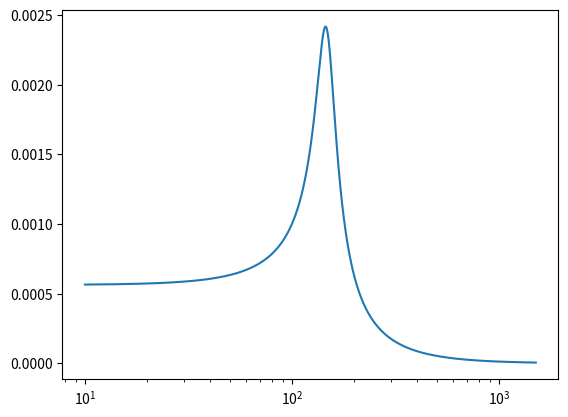

Write Python code to recreate this figure.
# This file is part of Speaker Calculator - Loudspeaker design and calculations tool
# Copyright (C) 2025 - Kerem Basaran
# https://github.com/kbasaran
__email__ = "kbasaran@gmail.com"

# Linecraft is free software: you can redistribute it and/or
# modify it under the terms of the GNU General Public License
# as published by the Free Software Foundation, either version 3
# of the License, or (at your option) any later version.

# Linecraft is distributed in the hope that it will be useful,
# but WITHOUT ANY WARRANTY; without even the implied warranty of
# MERCHANTABILITY or FITNESS FOR A PARTICULAR PURPOSE.
# See the GNU General Public License for more details.

# You should have received a copy of the GNU General Public
# License along with Speaker Calculator. If not, see <https://www.gnu.org/licenses/>

import dataclasses as dtc
from functools import cached_property
import numpy as np
import sympy as smp
import sympy.physics.mechanics as mech
from sympy.solvers import solve
from scipy import signal
import pandas as pd
from sympy.abc import t


"""
https://www.micka.de/en/introduction.php

Glossary of Symbols:

fS: Resonance frequency of driver

VAS: Volume of air having the same acoustic compliance as driver suspension

QTS: total Q of driver at fS

RE: dc resistance of driver voice coil

LE: voice-coil inductance
(it is only used for voice-coil impedance diagram)

QMS: Q of driver at fS considering driver nonelectrical losses only

QES: Q of driver at fS considering electrical resistance RE only

Rg: output resistance of source (represents any resistances between source and driver - for example resistance of crossover inductor)

QE: Q of driver at fS considering system electrical resistance RE and Rg only

QT: total Q of driver at fS including all system resistances

QL: enclosure Q at fB resulting from leakage losses

fB: resonance frequency of vented enclosure

QTC: total Q of system at fC including all system resistances

fC: resonance frequency of closed box

VB: Net internal volume of enclosure (without port volume!)

RAP: Acoustic resistance of port losses

RAL: Acoustic resistance of enclosure losses caused by leakage

RAB: Acoustic resistance of enclosure losses caused by internal energy absorption

Pe: nominal electrical input power (defined through Re): Pe=Re*(eg/(Rg+Re))2

eg: open-circuit output voltage of source
"""


"""
from another source:
    
Ql is the system's Q at Fb due to leakage losses (sealing of the cabinet, etc.).

Qa is the system's Q at Fb due to absorption losses.

Qp is the system's Q at Fb due to port losses (turbulence, viscosity, etc.).

"""

def calculate_air_mass(Sd: float) -> float:
    """
    Air mass on diaphragm; the difference between Mms and Mmd.
    m2 in, kg out
    """
    return 1.13*(Sd)**(3/2)


def calculate_Lm(Bl, Re, Mms, Sd, RHO=1.1839, c_air=(101325 * 1.401 / 1.1839)**0.5):
    "Calculate Lm@Re, 1W, 1m."
    if Sd == 0:
        return -np.inf
    elif Sd < 0:
        raise RuntimeError("Surface ares cannot have a negative value: " + Sd)

    w_ref = 10**-12
    I_1W_per_m2 = RHO * Bl**2 * Sd**2 / c_air / Re / Mms**2 / 2 / np.pi
    P_over_I_half_space = 1/2/np.pi  # m²
    return 10 * np.log10(I_1W_per_m2 * P_over_I_half_space / w_ref)


def calculate_coil_to_bottom_plate_clearance(Xpeak):
    """
    Proposed clearance for given Xpeak value.

    All values in basic SI units.
    """
    proposed_clearance = 1e-3 + (Xpeak - 3e-3) / 5
    return Xpeak + proposed_clearance


def calculate_SPL(settings: object, xty: tuple, Sd: float):
    # SPL calculation with simplified radiation impedance * acceleration
    # xty: RMS velocity of the disc along its axis, per frequency
    a = np.sqrt(Sd/np.pi)  # piston radius
    freqs = np.array(xty[0]).flatten()
    p0 = 0.5 * 1j * freqs*2*np.pi * settings.RHO * a**2 * np.array(xty[1]).flatten()
    pref = 2e-5
    SPL = 20*np.log10(np.abs(p0)/pref)
    return freqs, SPL


@dtc.dataclass
class Wire:
    name: str
    wire_type: str
    nominal_size: float
    shape: str
    w_avg: float
    h_avg: float
    w_max: float
    resistance: float  # ohm/m
    mass_density: float  # kg/m
    notes: str
    
    def __post_init__(self):
        self.shape = self.shape.lower()


@dtc.dataclass
class Coil:
    carrier_OD: float
    wire: Wire
    N_windings: tuple
    w_stacking_coef: float
    
    def _calc_turn_radius_per_layer(self):
        turn_radii_wire_center_to_axis = list()
        for i_layer in range(len(self.N_windings)):
            if i_layer == 0:
                turn_radii_wire_center_to_axis.append(
                    self.carrier_OD/2 + self.wire.w_avg/2
                    )
            else:
                turn_radii_wire_center_to_axis.append(
                    self.carrier_OD/2 + self.wire.w_avg/2
                    + (self.w_stacking_coef * i_layer * self.wire.w_avg)
                    )
        return turn_radii_wire_center_to_axis

    def total_wire_length(self):
        wire_length_per_layer = [2 * np.pi * radius * self.N_windings[i_layer] for i_layer, radius in enumerate(self.turn_radii)]
        return sum(wire_length_per_layer)

    def __post_init__(self):
        if not all([i > 0 for i in self.N_windings]):
            raise RuntimeError("Coil has layers with 0 windings.")
        self.turn_radii = self._calc_turn_radius_per_layer()
        self.N_layers = len(self.N_windings)
        self.h_winding = self.wire.h_avg * self.N_windings[0]
        self.mass = self.total_wire_length() * self.wire.mass_density
        self.Re = self.total_wire_length() * self.wire.resistance
        
        self.w_max = self.wire.w_max * (1 + (self.N_layers - 1) * self.w_stacking_coef)
        self.w_nom = self.wire.w_avg * (1 + (self.N_layers - 1) * self.w_stacking_coef)

        self.OD_nom = 2 * self.turn_radii[-1] + self.wire.w_avg
        self.OD_max = self.carrier_OD + 2 * self.w_max

        self.name = (str(self.N_layers) + "L " + self.wire.name).strip()
        section_total_area = self.w_nom * self.h_winding
        if self.wire.shape == "circular":
            section_conductor_area = self.wire.nominal_size**2 * np.pi / 4 * sum(self.N_windings)
            self.fill_ratio = section_conductor_area / section_total_area
        elif self.wire.shapre == "rectangular":
            section_conductor_area = self.wire.nominal_size**2 * sum(self.N_windings)
            self.fill_ratio = section_conductor_area / section_total_area
        else:
            self.fill_ratio = np.nan
            raise ValueError("Unrecognized shape definition for wire {self.wire.name}: {self.wire.shape}")

    def get_summary(self) -> str:
        "Summary in markup language."
        summary = (f"{self.wire.name}"
                   "<br></br>"
                   f"{self.wire.shape[0].upper() + self.wire.shape[1:]}      {sum(self.N_windings)} windings"
                   "  \n"
                   f"L<sub>total</sub>: {self.total_wire_length():.3g} m      "
                   f"h<sub>nom</sub> : {self.h_winding * 1000:.4g} mm"
                   "<br></br>"
                   f"w<sub>nom</sub> : {self.w_nom*1e3:.4g} mm      w<sub>max</sub> : {self.w_max*1e3:.4g} mm"
                   "<br></br>"
                   f"OD<sub>nom</sub> : {self.OD_nom*1e3:.4g} mm      OD<sub>max</sub> : {self.OD_max*1e3:.4g} mm"
                   "  \n"
                   f"Windings per layer: {self.N_windings}"
                   "<br></br>"
                   f"Fill ratio: {self.fill_ratio * 100:.3g} %"
                   )
        return summary


def wind_coil(wire: Wire,
              N_layers: int,
              w_stacking_coef: float,
              carrier_OD: float,
              h_winding_target: float,
              reduce_per_layer: float,
              ) -> Coil:
    "Create coil object based on given data."

    def N_winding_for_single_layer(i_layer: int) -> int:
        "Calculate the number of windings that fit on one layer of coil."
        # 1 winding less on each stacked layer if stacking coefficient is less than or equal to 0.9
        n_winding = h_winding_target / wire.h_avg - i_layer * reduce_per_layer
        return int(round(n_winding))

    N_windings = [N_winding_for_single_layer(i_layer) for i_layer in range(N_layers)]
    if any([N_winding < 1 for N_winding in N_windings]):
        raise ValueError("Some layers were impossible")

    return Coil(carrier_OD, wire, N_windings, w_stacking_coef)


def calculate_voltage(excitation_value, excitation_type, Re=None, Rnom=None):
    "Simplify electrical input definition to a voltage value."
    match excitation_type:

        case "Wn":
            if not Rnom:
                raise ValueError("Need to provide nominal impedance to calculate Wn")
            else:
                input_voltage = (excitation_value * Rnom) ** 0.5

        case "W":
            if not Re:
                raise ValueError("Need to provide Re to calculate W")
            else:
                input_voltage = (excitation_value * Re) ** 0.5

        case "V":
            input_voltage = excitation_value

        case _:
            raise ValueError("excitation type must be one of (V, W, Wn)")

    return input_voltage


@dtc.dataclass
class Motor:
    coil: Coil
    Bavg: float
    h_top_plate: float = None
    t_former : float = None
    airgap_clearance_inner: float = None
    airgap_clearance_outer: float = None
    h_former_under_coil: float = None

    """
    Coil and motor parameters of speaker.

    Parameters
    ----------
    coil : Coil
        Coil winding object.
    Bavg : float
        Average magnetic field on the total height of coil in rest position.
    """
    def get_summary(self) -> str:
        "Summary in markup language."
        summary = (
            "### Motor"
            "<br></br>"
            f"Overhang : {(self.coil.h_winding - self.h_top_plate) *500:.4g} mm"
            "<br></br>"
            f"OD<sub>pole piece</sub> : {(self.coil.carrier_OD - 2 * (self.t_former + self.airgap_clearance_inner)) * 1000:.4g} mm      "
            f"ID<sub>top plate</sub> : {(self.coil.OD_max + 2 * self.airgap_clearance_outer) * 1000:.4g} mm"
            
            "<br/>  \n"
            "#### Coil<br></br>"
            f"{self.coil.get_summary()}"
            )

        return summary


@dtc.dataclass
class SpeakerDriver:
    """
    Speaker driver class.
    Mostly to carry data. It also does some Thiele & Small calculations.
    Does not make frequency dependent calculations such as SPL, Impedance.
    """
    settings: object
    fs: float
    Sd: float
    Qms: float
    Bl: float = None  # provide only if motor is None
    Re: float = None  # provide only if motor is None
    Mms: float = None  # provide only if both motor and Mmd are None
    Mmd: float = None  # provide only if both motor and Mms are None
    motor: None | Motor = None  # None or 'Motor' instance
    dead_mass: float = None  # provide only if motor is 'Motor' instance
    Rs: float = 0  # resistance between the coil and the speaker terminals (leadwire etc.). provide only if motor is 'Motor' instance.
    Xpeak: float = None

    def __post_init__(self):
        if self.motor is None and self.Rs != 0:
            raise RuntimeError("Do not define leadwire resistance Rs when Re is already defined.")
        if isinstance(self.motor, Motor) and self.dead_mass is not None:
            available_from_Motor_object = ("Bl", "Re")
            if not all([getattr(self, val) is None for val in available_from_Motor_object]):
                raise RuntimeError("These attributes should not be specified when motor is already specified:"
                                   f"\n{available_from_Motor_object}")
            self.Bl = self.motor.coil.total_wire_length() * self.motor.Bavg
            self.Re = self.motor.coil.Re + self.Rs

        # derived parameters
        # Mms and Mmd
            try:
                if "Mms" in locals().keys():
                    raise RuntimeError("Double definition. 'Mms' should not be defined in object instantiation"
                                       " when 'motor' is already defined.")
                self.Mmd = self.dead_mass + self.motor.coil.mass
                self.Mms = self.Mmd + calculate_air_mass(self.Sd)
            except NameError:
                raise RuntimeError("Unable to calculate 'Mms' and/or 'Mmd' with known parameters.")
        elif self.Mms is not None:
            if self.Mmd is not None:
                raise RuntimeError("Not allowed to define both Mmd and Mms in 'SpeakerDriver' object instantion.")
            self.Mmd = self.Mms - calculate_air_mass(self.Sd)
        elif self.Mmd is not None:
            self.Mms = self.Mmd + calculate_air_mass(self.Sd)
        else:
            raise ValueError("Insufficient parameters. Define [motor, dead_mass], Mmd or Mms.")
        
        self.Kms = self.Mms * (self.fs * 2 * np.pi)**2
        self.Rms = (self.Mms * self.Kms)**0.5 / self.Qms
        self.Ces = self.Bl**2 / self.Re
        self.Qts = (self.Mms * self.Kms)**0.5 / (self.Rms + self.Ces)
        self.Qes = (self.Mms * self.Kms)**0.5 / self.Ces
        zeta_speaker = 1 / 2 / self.Qts
        self.fs_damped = self.fs * (1 - 2 * zeta_speaker**2)**0.5  # complex number if overdamped system
        self.Lm = calculate_Lm(self.Bl, self.Re, self.Mms, self.Sd, self.settings.RHO, self.settings.c_air)  # sensitivity per W@Re
        self.Vas = self.settings.Kair / self.Kms * self.Sd**2

    def get_summary_old(self) -> list:
        "Give a summary for acoustical and mechanical properties as two items of a list."
        
        # Make a string for acoustical summary
        summary_ace = f"Re: {self.Re:.3g} ohm    Lm: {self.Lm:.2f} dBSPL    Bl: {self.Bl:.4g} Tm"
        summary_ace += f"\nQts: {self.Qts:.3g}    Qes: {self.Qes:.3g}"
        if np.iscomplex(self.fs_damped):
            summary_ace += "    (overdamped)"
        summary_ace += f"\nKms: {self.Kms / 1000:.4g} N/mm    Rms: {self.Rms:.3g} kg/s    Mms/Mmd: {self.Mms*1000:.4g}/{self.Mmd*1000:.4g} g"
        if self.motor is not None:
            summary_ace += f"\nWindings: {self.motor.coil.mass*1000:.4g} g"

        summary_ace += f"\nXpeak: {self.Xpeak*1000:.3g} mm    Bl²/Re: {self.Bl**2/self.Re:.3g} N²/W"

        # Make a string for mechanical summary
        summary_mec = ""
        if self.motor is not None:
            Xmech = calculate_coil_to_bottom_plate_clearance(self.Xpeak)
            summary_mec = f"Minimum {Xmech*1000:.3g} mm clearance under coil recommended"

        return "\n\n".join(["<b>Speaker driver</b>\n", summary_ace, summary_mec])

    def get_summary(self) -> str:
        "Summary in markup language."
        summary = ("## Speaker unit"
                   "<br></br>"
                   f"L<sub>m</sub> : {self.Lm:.2f} dBSPL      "
                   f"R<sub>e</sub> : {self.Re:.2f} ohm"
                   "<br></br>"
                   f"Bl : {self.Bl:.4g} Tm      "
                   f"Bl²/R<sub>e</sub> : {self.Bl**2/self.Re:.3g} N²/W"
                   "<br></br>"
                   f"Q<sub>es</sub> : {self.Qes:.3g}      "
                   f"Q<sub>ts</sub> : {self.Qts:.3g}"
                   
                   "<br/>  \n"
                   f"#### Mass and suspension"
                   "<br></br>"
                   f"M<sub>ms</sub> : {self.Mms*1000:.4g} g      "
                   f"M<sub>md</sub> : {self.Mmd*1000:.4g} g"
                   "<br></br>"
                   f"K<sub>ms</sub> : {self.Kms / 1000:.4g} N/mm      "
                   f"R<sub>ms</sub> : {self.Rms:.4g} kg/s"

                   "<br/>  \n"
                   "#### Displacement"
                   "<br></br>"
                   f"X<sub>peak</sub> : {self.Xpeak*1000:.3g} mm"
                   )

        if self.motor is not None:
            Xcrash = calculate_coil_to_bottom_plate_clearance(self.Xpeak)
            summary += f"      X<sub>crash</sub> : {Xcrash*1000:.3g} mm (recomm.)"
            summary += "<br/>  \n"
            summary += self.motor.get_summary()

        return summary


@dtc.dataclass
class Enclosure:
    # All units are SI
    settings: object
    Vb: float
    Qa: float
    Ql: float = np.inf

    def K(self, Sd):
        return Sd**2 * self.settings.Kair / self.Vb

    def R(self, Sd, Mms, Kms):
        return ((Kms + self.K(Sd)) * Mms)**0.5 / self.Qa + ((Kms + self.K(Sd)) * Mms)**0.5 / self.Ql

    def Vba(self):  # acoustical volume higher than actual due to internal damping
        # below formula is shown in GUI tooltip. Update tooltip if modifiying.
        return self.Vb * (0.94/self.Qa + 1)  # based on results from UniBox. Original source of formula not found.


@dtc.dataclass
class ParentBody:
    # All units are SI
    m: float
    k: float
    c: float

    def zeta(self, coupled_masses=0):
        # damping ratio
        return self.c / 2 / ((self.m + coupled_masses) * self.k)**0.5

    def Q(self, coupled_masses=0):
        if self.c > 0:
            return 1 / 2 / self.zeta(coupled_masses)
        else:
            return np.inf

    def f(self, coupled_masses=0):
        # undamped natural frequency a.k.a. resonance frequency
        f2_undamped = 1 / 2 / np.pi * (self.k / (self.m + coupled_masses))**0.5
        # f2_damped = f2_undamped * (1 - 2 * self.zeta()**2)**0.5
        # if np.iscomplex(f2_damped):
        #     f2_damped = None
        return f2_undamped



@dtc.dataclass
class PassiveRadiator:
    # All units are SI
    m: float  # without coupled air mass
    k: float
    c: float
    Spr: float  # surface area
    direction: int = 1

        
    def m_s(self):
        # passive radiator with coupled air mass included
        return self.m + calculate_air_mass(self.Sp)
    
    def f(self):
        return 1 / 2 / np.pi * (self.k / self.m_s())**0.5

    def Q(self):
        return (self.k * self.m_s())**0.5 / self.c
                

def make_state_matrix_A(state_vars, state_diffs, sols):
    # State matrix

    matrix = []
    for state_diff in state_diffs:
        # Each row corresponds to the differential of a state variable
        # as listed in state_diffs
        # e.g. x1_t, x1_tt, x2_t, x2_tt

        # find coefficients of each state variable
        if state_diff in state_vars:
            coeffs = [int(state_vars[i] == state_diff) for i in range(len(state_vars))]
        else:
            coeffs = [sols[state_diff].coeff(state_var) for state_var in state_vars]

        matrix.append(coeffs)

    return smp.Matrix(matrix)


def make_state_matrix_B(state_diffs, input_vars, sols):
    # Input matrix

    matrix = []
    for state_diff in state_diffs:
        # Each row corresponds to the differential of a state variable
        # as listed in state_diffs
        # e.g. x1_t, x1_tt, x2_t, x2_tt

        # find coefficients of each state variable
        coeffs = [sols[state_diff].coeff(input_var) for input_var in input_vars]

        matrix.append(coeffs)

    return smp.Matrix(matrix)


@dtc.dataclass
class SpeakerSystem:
    speaker: SpeakerDriver
    Rs: float = 0  # series electrical resistance to the speaker terminals.
                    # may be inside the amp or in the cables to the speaker terminals
    enclosure: None | Enclosure = None
    parent_body: None | ParentBody = None
    passive_radiator: None | PassiveRadiator = None

    def __post_init__(self):
        self.settings = self.speaker.settings
        self._build_symbolic_ss_model()
        self.update_values()

    def _build_symbolic_ss_model(self):
        # Static symbols
        Mms, M2, Mpr = smp.symbols("M_ms, M_2, M_pr", real=True, positive=True)
        Kms, K2, Kpr = smp.symbols("K_ms, K_2, K_pr", real=True, positive=True)
        Rms, R2, Rpr = smp.symbols("R_ms, R_2, R_pr", real=True, positive=True)
        P0, gamma, Vba, Qa, Ql = smp.symbols("P_0, gamma, V_ba, Q_a, Q_l", real=True, positive=True)
        Sd, Spr, Bl, Re, R_serial = smp.symbols("S_d, S_pr, Bl, R_e, R_serial", real=True, positive=True)
        dir_pr = smp.symbols("direction_pr")
        has_housing = smp.symbols("has_housing")
        # Direction coefficient for passive radiator
        # 1 if same direction with speaker, 0 if orthogonal, -1 if reverse direction

        # Dynamic symbols
        x1, x2 = mech.dynamicsymbols("x(1:3)")
        xpr = mech.dynamicsymbols("x_pr")
        Vsource = mech.dynamicsymbols("V_source", real=True)

        # Derivatives
        x1_t, x1_tt = smp.diff(x1, t), smp.diff(x1, t, t)
        x2_t, x2_tt = smp.diff(x2, t), smp.diff(x2, t, t)
        xpr_t, xpr_tt = smp.diff(xpr, t), smp.diff(xpr, t, t)

        # define state space system
        eqns = [    

                (- Mms * x1_tt
                 - Rms*(x1_t - x2_t) - Kms*(x1 - x2)
                 - has_housing * P0 * gamma / Vba * (Sd * x1 + Spr * xpr) * Sd
                 + (Vsource - Bl*(x1_t - x2_t)) / (R_serial + Re) * Bl
                 ),

                (- M2 * x2_tt - R2 * x2_t - K2 * x2
                 - Rms*(x2_t - x1_t) - Kms*(x2 - x1)
                 + has_housing * P0 * gamma / Vba * (Sd * x1 + Spr * xpr) * Sd
                 + has_housing * P0 * gamma / Vba * (Sd * x1 + Spr * xpr) * Spr * dir_pr  # this is causing issues on systems with no pr but yes enclosure
                 - (Vsource - Bl*(x1_t - x2_t)) / (R_serial + Re) * Bl
                 ),

                (- Mpr * xpr_tt - Rpr * xpr_t - Kpr * xpr
                 - has_housing * P0 * gamma / Vba * (Sd * x1 + Spr * xpr) * Spr
                 ),
                
                ]

        state_vars = [x1, x1_t, x2, x2_t, xpr, xpr_t]  # state variables
        input_vars = [Vsource]  # input variables
        state_diffs = [var.diff() for var in state_vars]  # state differentials

        # dictionary of all sympy symbols used in model
        self.symbols = {key: val for (key, val) in locals().items() if isinstance(val, smp.Symbol)}
        
        # solve for state differentials
        # this is a heavy task and slow
        sols = solve(eqns, [var for var in state_diffs if var not in state_vars], as_dict=True)  # heavy task, slow
        if len(sols) == 0:
            raise RuntimeError("No solution found for the equation.")

        # correction to exact variables in solutions
        sols[x1_t] = x1_t
        sols[x2_t] = x2_t
        sols[xpr_t] = xpr_t
        
        # ---- SS model with symbols
        A_sym = make_state_matrix_A(state_vars, state_diffs, sols)  # system matrix
        B_sym = make_state_matrix_B(state_diffs, input_vars, sols)  # input matrix
        C = dict()  # one per state variable -- scipy state space supports only a rank of 1 for output
        for i, state_var in enumerate(state_vars):
            C[state_var] = np.eye(len(state_vars))[i]
        D = np.zeros(1)  # no feedforward
        
        self._symbolic_ss = {"A": A_sym,  # system matrix
                             "B": B_sym,  # input matrix
                             "C": C,  # output matrices dictionary, one per state variable
                             "D": D,  # feedforward
                             "state_vars": state_vars,
                            }

    def _get_parameter_names_to_values(self) -> dict:
        "Get a dictionary of all the parameters related to the speaker system"
        "key: symbol variable name, val: value"

        parameter_names_to_values = {

            "Mms": self.speaker.Mms,
            "Kms": self.speaker.Kms,
            "Rms": self.speaker.Rms,
            "Sd": self.speaker.Sd,
            "Bl": self.speaker.Bl,
            "Re": self.speaker.Re,

            "M2": np.inf if self.parent_body is None else self.parent_body.m,
            "K2": np.inf if self.parent_body is None else self.parent_body.k,
            "R2": np.inf if self.parent_body is None else self.parent_body.c,

            "Mpr": np.inf if self.passive_radiator is None else self.passive_radiator.m,
            "Kpr": np.inf if self.passive_radiator is None else self.passive_radiator.k,
            "Rpr": np.inf if self.passive_radiator is None else self.passive_radiator.c,
            "Spr": 1e-99 if self.passive_radiator is None else self.passive_radiator.Spr,
            "dir_pr": 0 if self.passive_radiator is None else self.passive_radiator.direction,

            "Vba": 1e99 if self.enclosure is None else self.enclosure.Vba(),
            "Qa": 1e99 if self.enclosure is None else self.enclosure.Qa,
            "Ql": 1e99 if self.enclosure is None else self.enclosure.Ql,
            "has_housing": 0 if self.enclosure is None else 1,

            "P0": self.settings.P0,
            "gamma": self.settings.GAMMA,

            "R_serial": self.Rs,

            }

        return parameter_names_to_values

    def get_symbols_to_values(self):
        # Dictionary with sympy symbols as keys and values as values
        parameter_names_to_values = self._get_parameter_names_to_values()
        return {symbol: parameter_names_to_values[name] for name, symbol in self.symbols.items()}

    def update_values(self, **kwargs):
        # ---- Use kwargs to update attributes of the object 'self'

        dataclass_field_names = [dataclass_field.name for dataclass_field in dtc.fields(self)]
        for key, val in kwargs.items():
            if key in dataclass_field_names:
                setattr(self, key, val)  # set the attributes of self object with value in kwargs
            else:
                raise KeyError("Not familiar with key '{key}'")

        # Update scalars
        self.R_sys = self.speaker.Re + self.Rs

        # ---- Substitute values into system matrix and input matrix
        symbols_to_values = self.get_symbols_to_values()
        A = np.array(self._symbolic_ss["A"].subs(symbols_to_values)).astype(float)
        B = np.array(self._symbolic_ss["B"].subs(symbols_to_values)).astype(float)


        # ---- Updates in relation to enclosure
        if isinstance(self.enclosure, Enclosure):
            zeta_boxed_speaker = (self.enclosure.R(self.speaker.Sd, self.speaker.Mms, self.speaker.Mms) \
                                  + self.speaker.Rms + self.speaker.Bl**2 / self.speaker.Re) \
                / 2 / ((self.speaker.Kms+self.enclosure.K(self.speaker.Sd)) * self.speaker.Mms)**0.5

            fb_undamped = 1 / 2 / np.pi * ((self.speaker.Kms+self.enclosure.K(self.speaker.Sd)) / self.speaker.Mms)**0.5

            fb_damped = fb_undamped * (1 - 2 * zeta_boxed_speaker**2)**0.5
            if np.iscomplex(fb_damped):  # means overdamped I think
                fb_damped = np.nan

            self.fb = fb_undamped
            self.Qtc = np.inf if zeta_boxed_speaker == 0 else 1 / 2 / zeta_boxed_speaker

        else:
            self.fb = np.nan
            self.Qtc = np.nan


        # ---- Updates in relation to passive radiator
        if isinstance(self.parent_body, ParentBody):
            # Zeta is damping ratio. It is not damping coefficient (c) or quality factor (Q).
            # Zeta = c / 2 / (k*m)**0.5)
            # Q = (k*m)**0.5 / c
            zeta2_free = self.parent_body.c / 2 / ((self.speaker.Mms + self.parent_body.m) * self.parent_body.k)**0.5
            if self.parent_body.c > 0:
                q2_free = 1 / 2 / zeta2_free
            elif self.parent_body.c == 0:
                q2_free = np.inf
            else:
                raise ValueError(f"Invalid value for parent_body.c: {self.parent_body.c}")

            # assuming relative displacement between x1 and x2 are zero
            # i.e. blocked speaker
            f2_undamped = 1 / 2 / np.pi * (self.parent_body.k / (self.speaker.Mms + self.parent_body.m))**0.5

            f2_damped = f2_undamped * (1 - 2 * zeta2_free**2)**0.5
            if np.iscomplex(f2_damped):  # means overdamped
                f2_damped = np.nan

            self.f2 = f2_undamped
            self.Q2 = q2_free

        else:
            self.f2 = np.nan
            self.Q2 = np.nan
            # make system coefficients related to x2 and x2_t zero
            A[2:4, :] = 0
            A[:, 2:4] = 0
            B[2:4] = 0

        # ---- Update passive radiator related attributes
        if isinstance(self.passive_radiator, PassiveRadiator):
            print("PR lumped calculations not ready yet")
        else:
            # make system coefficients related to xpr and xpr_t zero
            A[4:6, :] = 0
            A[:, 4:6] = 0
            B[4:6] = 0

        # ---- Build ss models
        self.ss_models = dict()
        for state_var in self._symbolic_ss["state_vars"]:
            self.ss_models[repr(state_var)] = signal.StateSpace(A,
                                                                B,
                                                                self._symbolic_ss["C"][state_var],
                                                                self._symbolic_ss["D"],
                                                                )
    def get_summary(self) -> str:
        "Summary in markup language."
        summary = self.speaker.get_summary()

        summary += ("<br/>  \n"
                    "## System"
                    "<br></br>"
                    f"R<sub>sys</sub> : {self.R_sys:.2f} ohm"
                   )

        if isinstance(self.enclosure, Enclosure):
            summary += (
                "<br/>  \n"
                "### Enclosure"
                "<br></br>"
                f"Q<sub>tc</sub>: {self.Qtc:.3g}      f<sub>b</sub>: {self.fb:.4g} Hz"
                "<br></br>"
                f"K<sub>enc,s</sub>: {self.enclosure.K(self.speaker.Sd):.4g} N/mm"
                )
            if isinstance(self.passive_radiator, PassiveRadiator):
                summary += "      K<sub>enc,pr</sub>: {self.enclosure.K(self.passive_radiator.Spr):.4g} N/mm"
            
        if isinstance(self.parent_body, ParentBody):
            coupled_masses = self.speaker.Mmd + getattr(self.passive_radiator, "m", 0)
            summary += (
                "<br/>  \n"
                "### Parent body"
                "\n"
                "##### Coupled child masses"
                "<br></br>"
                f"Q<sub>pb,c</sub>: {self.parent_body.Q(coupled_masses):.4g}      f<sub>pb,c</sub>: {self.parent_body.f(coupled_masses):.4g} Hz"
                "\n"
                "##### Decoupled child masses"
                "<br></br>"
                f"Q<sub>pb</sub>: {self.parent_body.Q():.4g}      f<sub>pb</sub>: {self.parent_body.f():.4g} Hz"
                )

        return summary

    def power_at_Re(self, Vspeaker):
        # Calculation of power at Re for given voltage at the speaker terminals
        return Vspeaker**2 / self.Re
    
    def get_displacements(self, V_source, freqs: np.array) -> dict:
        # Voltage argument given in RMS
        # outputs in mm
        disps = dict()
        w = 2 * np.pi * np.array(freqs)

        x1 = signal.freqresp(self.ss_models["x1(t)"], w=w)[1] * V_source

        disps["Diaphragm, RMS, absolute"] = x1 * 1e3
        disps["Diaphragm, peak, absolute"] = x1 * 2**0.5 * 1e3

        if self.parent_body is not None:  # in fact, better return these even when no parnt_body, and filter in plotting
            x2 = signal.freqresp(self.ss_models["x2(t)"], w=w)[1] * V_source
            disps["Parent body, RMS, absolute"] = x2 * 1e3
            disps["Diaphragm, RMS, relative to parent"] = (x1 - x2) * 1e3
            disps["Diaphragm, peak, relative to parent"] = (x1 - x2) * 2**0.5 * 1e3
            # disps["Parent body, peak, absolute"] = x2 * 2**0.5 * 1e3

        if self.passive_radiator is not None:  # remove later and return always
            xpr = signal.freqresp(self.ss_models["x_pr(t)"], w=w)[1] * V_source
            disps["PR/vent, RMS, absolute"] = xpr * 1e3
            disps["PR/vent, peak, absolute"] = xpr * 2**0.5 * 1e3
            if self.parent_body is not None:
                disps["PR/vent, RMS, relative to parent"] = (xpr - x2) * 1e3
                disps["PR/vent, peak, relative to parent"] = (xpr - x2) * 2**0.5 * 1e3
                
        return disps

    def get_velocities(self, V_source, freqs: np.array) -> dict:
        # Voltage argument given in RMS
        # outputs in m/s
        velocs = dict()
        w = 2 * np.pi * np.array(freqs)

        x1_t = signal.freqresp(self.ss_models["Derivative(x1(t), t)"], w=w)[1] * V_source
        velocs["Diaphragm, RMS, absolute"] = x1_t

        if self.parent_body is not None:  # remove later and return always
            x2_t = signal.freqresp(self.ss_models["Derivative(x2(t), t)"], w=w)[1] * V_source
            velocs["Parent body, RMS, absolute"] = x2_t
            velocs["Diaphragm, RMS, relative to parent"] = x1_t - x2_t

        if self.passive_radiator is not None:  # remove later and return always
            xpr_t = signal.freqresp(self.ss_models["Derivative(x_pr(t), t)"], w=w)[1] * V_source
            velocs["PR/vent, RMS, absolute"] = xpr_t
            if self.parent_body is not None:
                velocs["PR/vent, RMS, relative to parent"] = xpr_t - x2_t
        
        return velocs

    def get_accelerations(self, V_source, freqs: np.array) -> dict:
        # Voltage argument given in RMS
        # outputs in m/s
        velocs = self.get_velocities(V_source, freqs)
        w = 2 * np.pi * np.array(freqs)

        return {key: arr.flatten() * 1j * w for key, arr in velocs.items()}
    
    def get_Z(self, freqs):
        imps = dict()
        velocs = self.get_velocities(1, freqs)

        # relative velocity of coil (x1) to magnetic field (parent body, x2)
        if self.parent_body is None:
            x1t_relative_x2t = velocs["Diaphragm, RMS, absolute"]
        else:
            x1t_relative_x2t = velocs["Diaphragm, RMS, relative to parent"]

        imps["Impedance speaker"] = self.R_sys / (1 - self.speaker.Bl * x1t_relative_x2t) - self.Rs  # speaker only
        if self.Rs > 0:  # remove later and return always
            imps["Impedance incl. source, cables"] = imps["Impedance speaker"] + self.Rs
    
        return imps

    def get_forces(self, V_source, freqs: np.array) -> dict:
        # Voltage argument given in RMS
        # force coil means force generated by coil
        # force speaker means force generated by speaker (inertial forces)
        forces = dict()
        velocs = self.get_velocities(V_source, freqs)
        accs_abs = {key: np.abs(val) for key, val in self.get_accelerations(V_source, freqs).items()}

        # relative velocity of coil (x1) to magnetic field (parent body, x2)
        if self.parent_body is None:
            x1t_relative_x2t = velocs["Diaphragm, RMS, absolute"]
        else:
            x1t_relative_x2t = velocs["Diaphragm, RMS, relative to parent"]

        force_coil = self.speaker.Bl * np.real(V_source - self.speaker.Bl * x1t_relative_x2t) / self.R_sys
        force_speaker = accs_abs["Diaphragm, RMS, absolute"] * self.speaker.Mms  # inertial force
        
        
        # I AM COMPLETELY LOOST HERE #

        forces = {}
        forces["Lorentz force"] = force_coil
        forces["Force from speaker to parent body"] = - force_speaker
        # forces["Reaction force from reference frame"] = force_speaker
        # forces["Reaction force from reference frame"] = force_speaker
        
        if self.passive_radiator is not None:
            force_pr = accs_abs["PR/vent, RMS, absolute"] * self.passive_radiator.m_s()  # inertial force
            forces["Force from passive radiator to parent body"] = - force_pr
            # forces["Reaction force from reference frame"] += force_pr

        if self.parent_body is not None:
            force_parent_body = accs_abs["Parent body, RMS, absolute"] * self.parent_body.m  # inertial force
            forces["Force from parent body to reference frame"] = - force_parent_body
            # forces["Reaction force from reference frame"] += force_parent_body
            # forces["Reaction force from reference frame"] = force_parent_body

        # forces["Reaction force from reference frame"] = forces.pop("Reaction force from reference frame")  # move to end

        return forces

    def get_phases(self, freqs: np.array) -> dict:
        # Phase for displacements
        # output in degrees
        phases = dict()
        disps = self.get_displacements(1, freqs)

        phases["Diaphragm, absolute"] = np.angle(disps["Diaphragm, RMS, absolute"], deg=True)

        if self.parent_body is not None:
            phases["Parent body, absolute"] = np.angle(disps["Parent body, RMS, absolute"], deg=True)

        if self.passive_radiator is not None:
            phases["PR/vent, absolute"] = np.angle(disps["PR/vent, RMS, absolute"], deg=True)
            
        return phases


@dtc.dataclass
class Settings:
    RHO: float = 1.1839  # density of air at 25 degrees celcius
    Kair: float = 101325. * RHO
    GAMMA: float = 1.401  # adiabatic index of air
    P0: int = 101325  # atmospheric pressure
    c_air: float = (P0 * GAMMA / RHO)**0.5


def tests():
    settings = Settings()

    def generate_freq_list(freq_start, freq_end, ppo):
        """
        Create a numpy array for frequencies to use in calculation.
    
        ppo means points per octave
        """
        numStart = np.floor(np.log2(freq_start/1000)*ppo)
        numEnd = np.ceil(np.log2(freq_end/1000)*ppo)
        freq_array = 1000*np.array(2**(np.arange(numStart, numEnd + 1)/ppo))
        return freq_array
    
    freqs = generate_freq_list(10, 1500, 48*8)


    # # do test model 1
    # my_speaker = SpeakerDriver(100, 52e-4, 8, Bl=4, Re=4, Mms=8e-3)
    # my_system = SpeakerSystem(my_speaker)

    # # do test model 2
    # enclosure = Enclosure(0.01, 5)
    # parent_body = ParentBody(1, 1, 1)
    # my_speaker = SpeakerDriver(100, 52e-4, 8, Bl=4, Re=4, Mms=8e-3)
    # my_system = SpeakerSystem(my_speaker, enclosure=enclosure, parent_body=parent_body)

    # # do test model 3
    enclosure = Enclosure(settings, 0.001, 1e99, 99999)
    parent_body = ParentBody(1, 1, 1)
    pr = PassiveRadiator(20e-3, 1, 1, 100e-4)
    my_speaker = SpeakerDriver(settings, 100, 52e-4, 8, Bl=4.01, Re=4, Mms=0.00843)
    my_system = SpeakerSystem(my_speaker,
                              parent_body=parent_body,
                              enclosure=enclosure,
                              passive_radiator=None,
                              )

    my_system.update_values(speaker=my_speaker,
                            Rs=10,
                            enclosure = enclosure,
                            parent_body = parent_body,
                            passive_radiator = None,
                            )


    # do test model for unibox - Qa / Ql
    # enclosure = Enclosure(0.05, 9999)
    # my_speaker = SpeakerDriver(100, 52e-4, 8, Bl=3, Re=4, Mms=7.7e-3)
    # my_system = SpeakerSystem(my_speaker, enclosure=enclosure)
    # x1 = signal.freqresp(my_system.ss_model, w=np.array([100, 200]))

    w, y = signal.freqresp(my_system.ss_models["x1(t)"], w=2*np.pi*freqs)
    import matplotlib.pyplot as plt
    y_for_10Vrms = np.abs(y) * 2**0.5 * 10
    y_rms_for_10Vrms = np.abs(y) * 10
    plt.semilogx(freqs, y_for_10Vrms)
    for i, freq in enumerate(freqs):
        if int(freq) == 200:
            print(f"{freqs[i]:.5g}Hz: {y_rms_for_10Vrms[i] * 1e3:.5g}mm RMS")
    return my_system

    # to-do
    # SPL calculation and comparing results against Unibox, finding out the Qa Ql mystery (Qa makes large bigger)


if __name__ == "__main__":
    test_result = tests()
